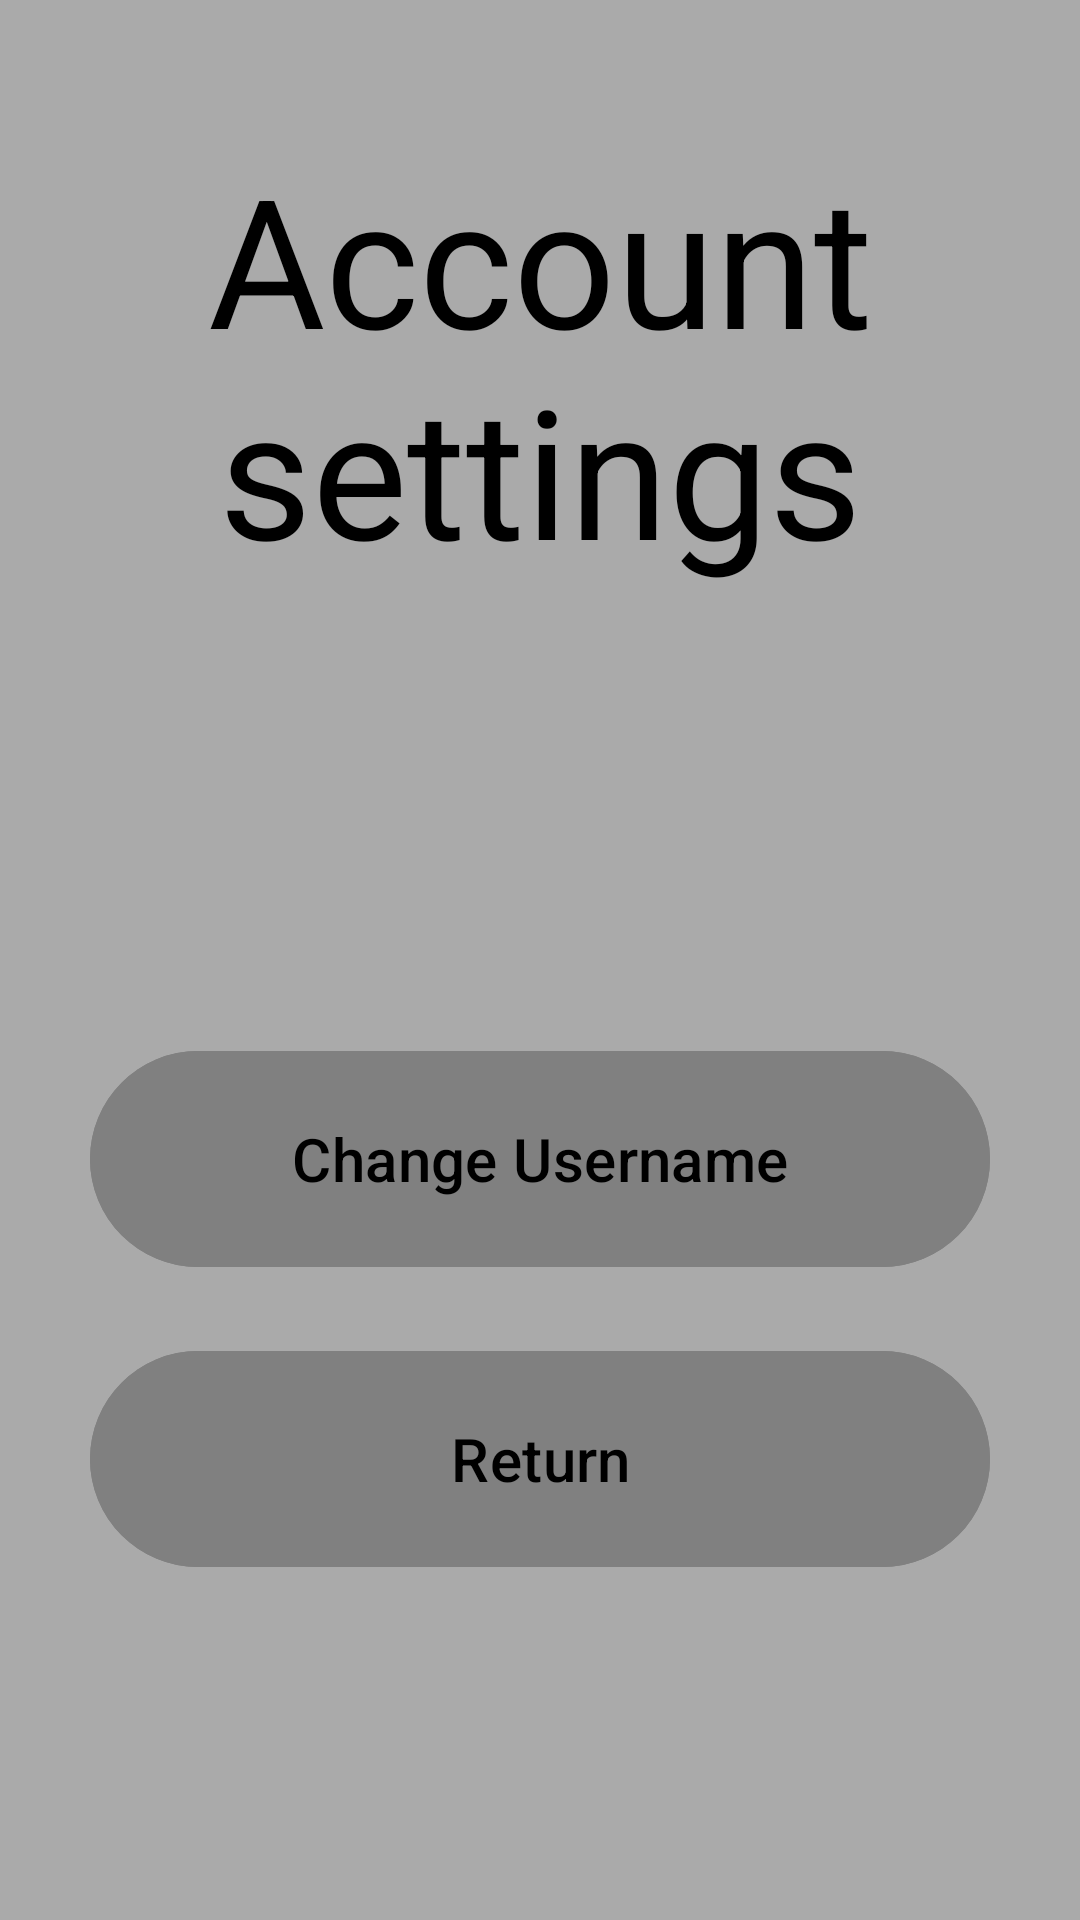

Produce the Android XML layout that renders to this screen, including the resource entries it uses.
<!-- AndroidManifest.xml: application theme Theme.Projektinz -->
<!-- res/layout/activity_account_settings.xml -->
<?xml version="1.0" encoding="utf-8"?>
<RelativeLayout
    xmlns:android="http://schemas.android.com/apk/res/android"
    android:layout_width="match_parent"
    android:layout_height="match_parent"
    android:background="#ffaaaaaa"
    android:padding="16dp">

    <TextView
        android:id="@+id/account_settings_title"
        android:layout_width="wrap_content"
        android:layout_height="wrap_content"
        android:text="Account settings"
        android:textColor="@color/black"
        android:textSize="60dp"
        android:layout_centerHorizontal="true"
        android:layout_marginTop="30dp"
        android:layout_marginBottom="150dp"
        android:gravity="center"/>

    <com.google.android.material.button.MaterialButton
        android:id="@+id/change_username_button"
        android:layout_width="300dp"
        android:layout_height="80dp"
        android:backgroundTint="@color/grey"
        android:layout_below="@id/account_settings_title"
        android:layout_centerHorizontal="true"
        android:layout_marginBottom="20dp"
        android:text="Change Username"
        android:textColor="@color/black"
        android:textSize="20dp"/>

    <com.google.android.material.button.MaterialButton
        android:id="@+id/return_button"
        android:layout_width="300dp"
        android:layout_height="80dp"
        android:backgroundTint="@color/grey"
        android:layout_below="@id/change_username_button"
        android:layout_centerHorizontal="true"
        android:text="Return"
        android:textColor="@color/black"
        android:textSize="20dp"/>
</RelativeLayout>
<!-- resources referenced by this layout -->
<resources>
  <color name="black">#FF000000</color>
  <color name="grey">#808080</color>
  <style name="Theme.Projektinz" parent="Base.Theme.Projektinz" />
  <style name="Base.Theme.Projektinz" parent="Theme.Material3.DayNight.NoActionBar">
          
          
      </style>
</resources>
